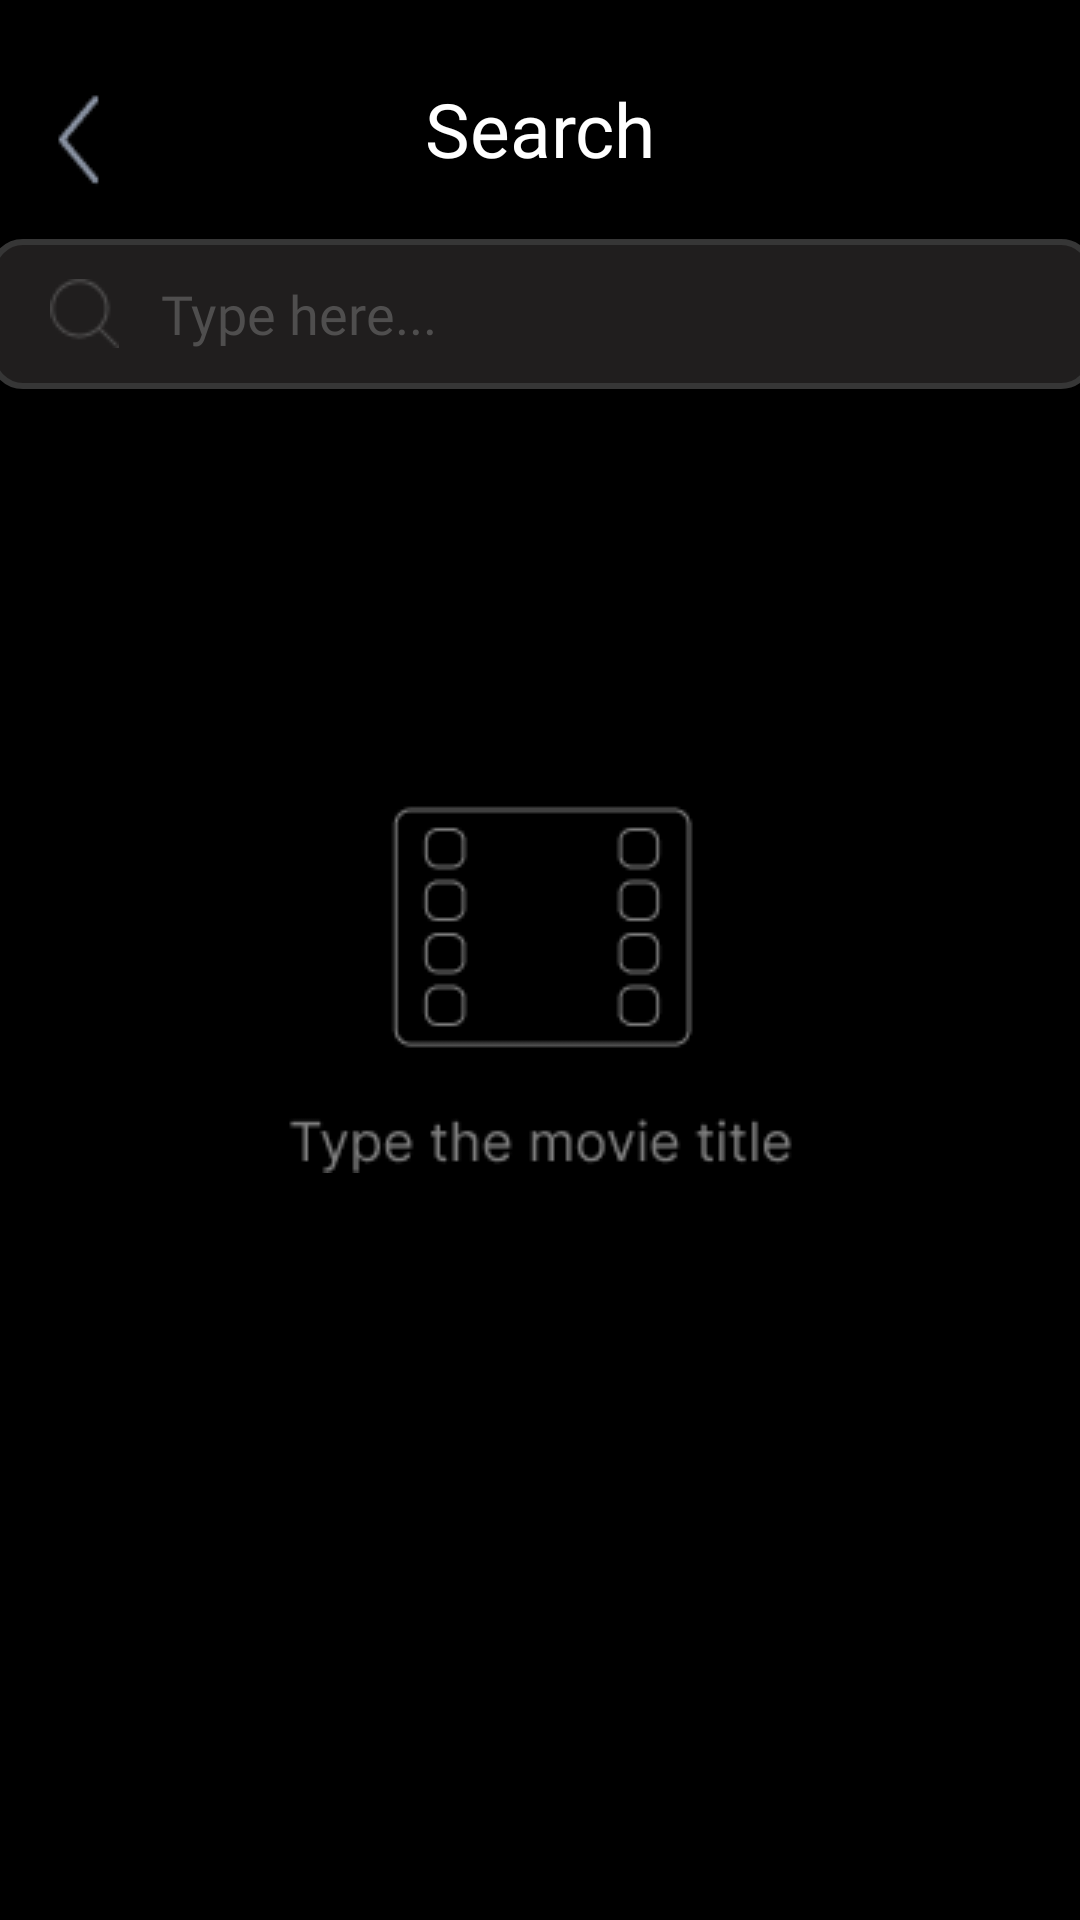

Here is an Android app screen rendered from its layout file. Give the layout XML and the strings, colors and styles it references.
<!-- AndroidManifest.xml: application theme Theme.CinemaV -->
<!-- res/layout/activity_search_page.xml -->
<?xml version="1.0" encoding="utf-8"?>
<androidx.constraintlayout.widget.ConstraintLayout xmlns:android="http://schemas.android.com/apk/res/android"
    xmlns:app="http://schemas.android.com/apk/res-auto"
    xmlns:tools="http://schemas.android.com/tools"
    android:layout_width="match_parent"
    android:layout_height="match_parent"
    android:background="#000000">

    <ImageView
        android:id="@+id/imageView2"
        android:layout_width="wrap_content"
        android:layout_height="wrap_content"
        app:layout_constraintBottom_toBottomOf="parent"
        app:layout_constraintEnd_toEndOf="parent"
        app:layout_constraintHorizontal_bias="0.041"
        app:layout_constraintStart_toStartOf="parent"
        app:layout_constraintTop_toTopOf="parent"
        app:layout_constraintVertical_bias="0.043"
        app:srcCompat="@drawable/backbutton" />

    <EditText
        android:id="@+id/editTextText2"
        android:layout_width="368dp"
        android:layout_height="50dp"
        android:background="@drawable/search_style"
        android:ems="10"
        android:fontFamily="@font/regularinter"
        android:hint="Type here..."
        android:drawablePadding="14dp"
        android:drawableLeft="@drawable/magnifying_glass"
        android:inputType="text"
        android:paddingLeft="20dp"
        android:textColor="#FFFFFF"
        app:layout_constraintBottom_toBottomOf="parent"
        app:layout_constraintEnd_toEndOf="parent"
        app:layout_constraintHorizontal_bias="0.488"
        app:layout_constraintStart_toStartOf="parent"
        app:layout_constraintTop_toTopOf="parent"
        app:layout_constraintVertical_bias="0.135" />

    <TextView
        android:id="@+id/textView5"
        android:layout_width="wrap_content"
        android:layout_height="wrap_content"
        android:fontFamily="@font/semibold"
        android:text="Search"
        android:textColor="#FFFFFF"
        android:textSize="25sp"
        app:layout_constraintBottom_toBottomOf="parent"
        app:layout_constraintEnd_toEndOf="parent"
        app:layout_constraintStart_toStartOf="parent"
        app:layout_constraintTop_toTopOf="parent"
        app:layout_constraintVertical_bias="0.043" />

    <ImageView
        android:id="@+id/imageView4"
        android:layout_width="wrap_content"
        android:layout_height="wrap_content"
        app:layout_constraintBottom_toBottomOf="parent"
        app:layout_constraintEnd_toEndOf="parent"
        app:layout_constraintStart_toStartOf="parent"
        app:layout_constraintTop_toTopOf="parent"
        app:srcCompat="@drawable/search_bg" />
</androidx.constraintlayout.widget.ConstraintLayout>
<!-- resources referenced by this layout -->
<resources>
  <!-- drawable backbutton: png bitmap (drawable, 537 bytes) -->
  <!-- drawable magnifying_glass: png bitmap (drawable, 617 bytes) -->
  <!-- drawable search_bg: png bitmap (drawable, 3485 bytes) -->
  <!-- drawable search_style (drawable) -->
  <?xml version="1.0" encoding="utf-8"?>
  <selector xmlns:android="http://schemas.android.com/apk/res/android">
      <item>
          <shape android:shape="rectangle">
              <solid android:color="#FF201E1E"/>
              <corners android:radius="10dp"/>
              <stroke android:width="2dp" android:color="#FF363636"/>
          </shape>
      </item>
  </selector>
  <style name="Theme.CinemaV" parent="Base.Theme.CinemaV" />
  <style name="Base.Theme.CinemaV" parent="Theme.Material3.DayNight.NoActionBar">
          
          
          <item name="android:textColorHint">#FF4F4E4E</item>
      </style>
</resources>
